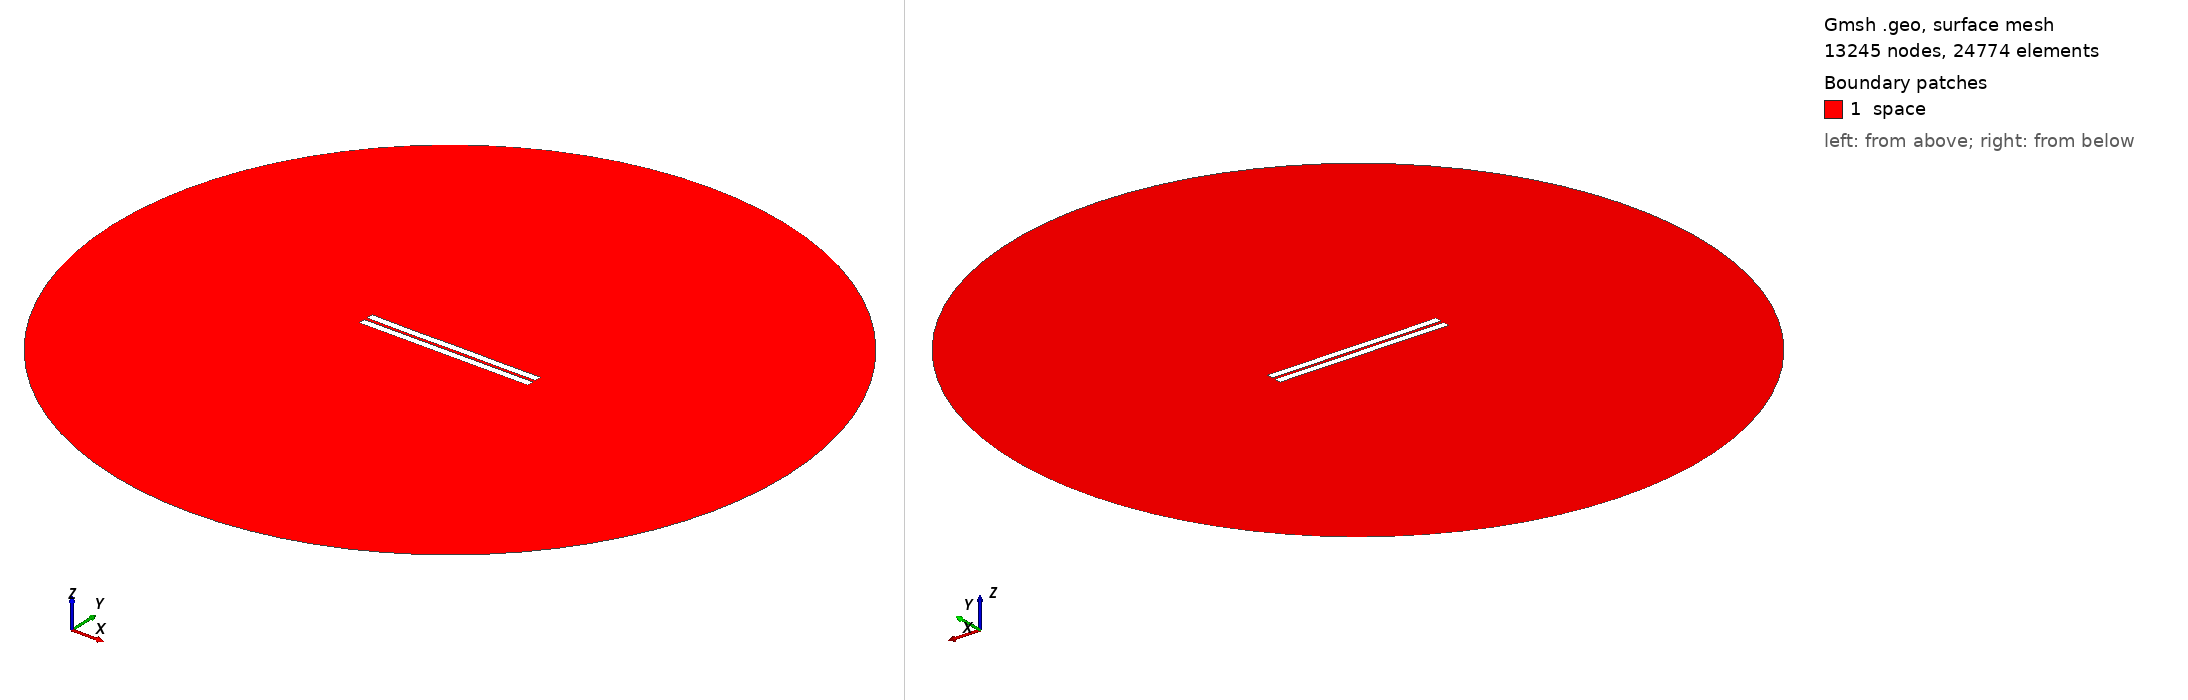

Gmsh geometry script, surface-meshed: 13245 nodes, 24774 surface elements. Boundary patches (legend numbers): 1 space. Left view from above one corner, right view from below the opposite corner. Legend entries are the model's physical surfaces. The drawing asked Gmsh for element sizes between 1% and 20% of the model's largest extent; the script's own settings can give other sizes.

=== 1282.geo (drawn) ===
//---------------------------------------
// Geometry kernel
//---------------------------------------

SetFactory("OpenCASCADE");



//---------------------------------------
// Parameters of the geometry
//---------------------------------------

// Overetch of the upper plate
overetch = 0.0;

// Distance between the plates
distance = 2.0;

// Discretization over the x axis (for the deformation)
nx = 50; 

// Length of the plate
L = 100 - overetch; 

// Number of modes
n = 4; 

// 1st mode coefficient
coeff(1) = -0.15;
beta(1) = 0.596864 * 3.1415926535 / L;

// 2nd mode coefficient
coeff(2) = -0.075;
beta(2) = 1.49418 * 3.1415926535 / L;

// 3rd mode coefficient
coeff(3) = -0.075;
beta(3) = 2.50025 * 3.1415926535 / L;

// 4th mode coefficient
coeff(4) = -0.075;
beta(4) = 3.49999 * 3.1415926535 / L;



//---------------------------------------
// Upper plate (deformed rectangle)
//---------------------------------------

// Coordiantes of the upper plate
xmin = -50;
xmax = 50 - overetch;

// Height of the upper plate
yheight = 4 - 2 * overetch;

// Indexes of the points
UpperID[] = {};
LowerID[] = {};
LeftID[] = {};
RightID[] = {};

// Point index
p = 1;

// Horizontal edges
For i In {1:nx}
    x = xmin + (i-1)*(xmax - xmin)/(nx-1);

    y_bottom = distance / 2 + overetch;
    For j In {1:n}
        C = (Cosh(beta(j)*L) + Cos(beta(j)*L)) / (Sinh(beta(j)*L) + Sin(beta(j)*L));
        y_bottom  = y_bottom + coeff(j) * (Cosh(beta(j)*(x+50)) - Cos(beta(j)*(x+50)) - C * (Sinh(beta(j)*(x+50)) - Sin(beta(j)*(x+50))));
    EndFor

    y_top = y_bottom + yheight;

    Point(p) = {x, y_top, 0, 1.0};
    UpperID[i] = p;
    p = p + 1;

    Point(p) = {x, y_bottom, 0, 1.0};
    LowerID[i] = p;
    p = p + 1;
EndFor

// Create point lists
UpperPts[] = {}; LowerPts[] = {};
For i In {1:nx}
  UpperPts[] += {UpperID[i]};
  LowerPts[] += {LowerID[i]};
EndFor

// Build splines
Spline(1) = {UpperPts[]};
Spline(2) = {LowerPts[]};
Line(3) = {LowerPts[nx-1], UpperPts[nx-1]};
Line(4) = {LowerPts[0], UpperPts[0]};

// Build the plane surface
Curve Loop(1) = {2, 3, -1, -4};
Plane Surface(1) = {1};



//---------------------------------------
// Lower plate (rectangle)
//---------------------------------------

// Vertices
Point(1001) = {-50, -1, 0, 1.0};
Point(1002) = { 50, -1, 0, 1.0};
Point(1003) = { 50,  -5, 0, 1.0};
Point(1004) = {-50,  -5, 0, 1.0};

// Edges
Line(5) = {1001, 1002};
Line(6) = {1002, 1003};
Line(7) = {1003, 1004};
Line(8) = {1004, 1001};

// Plane surface
Line Loop(2) = {5, 6, 7, 8};
Plane Surface(2) = {2}; 



//---------------------------------------
// Outer (fictious) boundary
//---------------------------------------

// Points
Point(1005) = {0, 0, 0};       // Center
Point(1006) = {200, 0, 0};     // Start point
Point(1007) = {0, 200, 0};     // 90 degrees
Point(1008) = {-200, 0, 0};    // 180 degrees
Point(1009) = {0, -200, 0};    // 270 degrees

// Circle arcs (each needs start, center, end)
Circle(9) = {1006, 1005, 1007};
Circle(10) = {1007, 1005, 1008};
Circle(11) = {1008, 1005, 1009};
Circle(12) = {1009, 1005, 1006};

// Plane surface for the entire domain
Curve Loop(3) = {9, 10, 11, 12};
Surface(3) = {3};

// Subtract the plates from the whole domain to obtain the actual domain where we want to solve the equations
BooleanDifference{ Surface{3}; Delete; }{ Surface{1}; Surface{2}; Delete; }




//---------------------------------------
// Transfinite Lines/Curves
//---------------------------------------

// Set the number of points on the boundaries
r = 7;

// Plates
Transfinite Curve {1, 2} = 50*r Using Progression 1;
Transfinite Curve {3, 4} = 2*r Using Progression 1;
Transfinite Line {5, 7} = 50*r Using Progression 1;
Transfinite Line {6, 8} = 2*r Using Progression 1;

// Outer boundary
Transfinite Line {9, 10, 11, 12} = 20 Using Progression 1;



//---------------------------------------
// Physical groups
//---------------------------------------                

// Physical curves (boundaries)
Physical Line("force_segment", 10) = {2};
Physical Line("upper_plate", 11) = {1, 3, 4};
Physical Line("lower_plate", 12) = {5, 6, 7, 8};
Physical Line("boundary", 20) = {9, 10, 11, 12};

// Physical Surfaces
Physical Surface("space", 30) = {3};



//---------------------------------------
// 6. Generate the Mesh
//---------------------------------------

// 2D mesh generation
Mesh 2;
